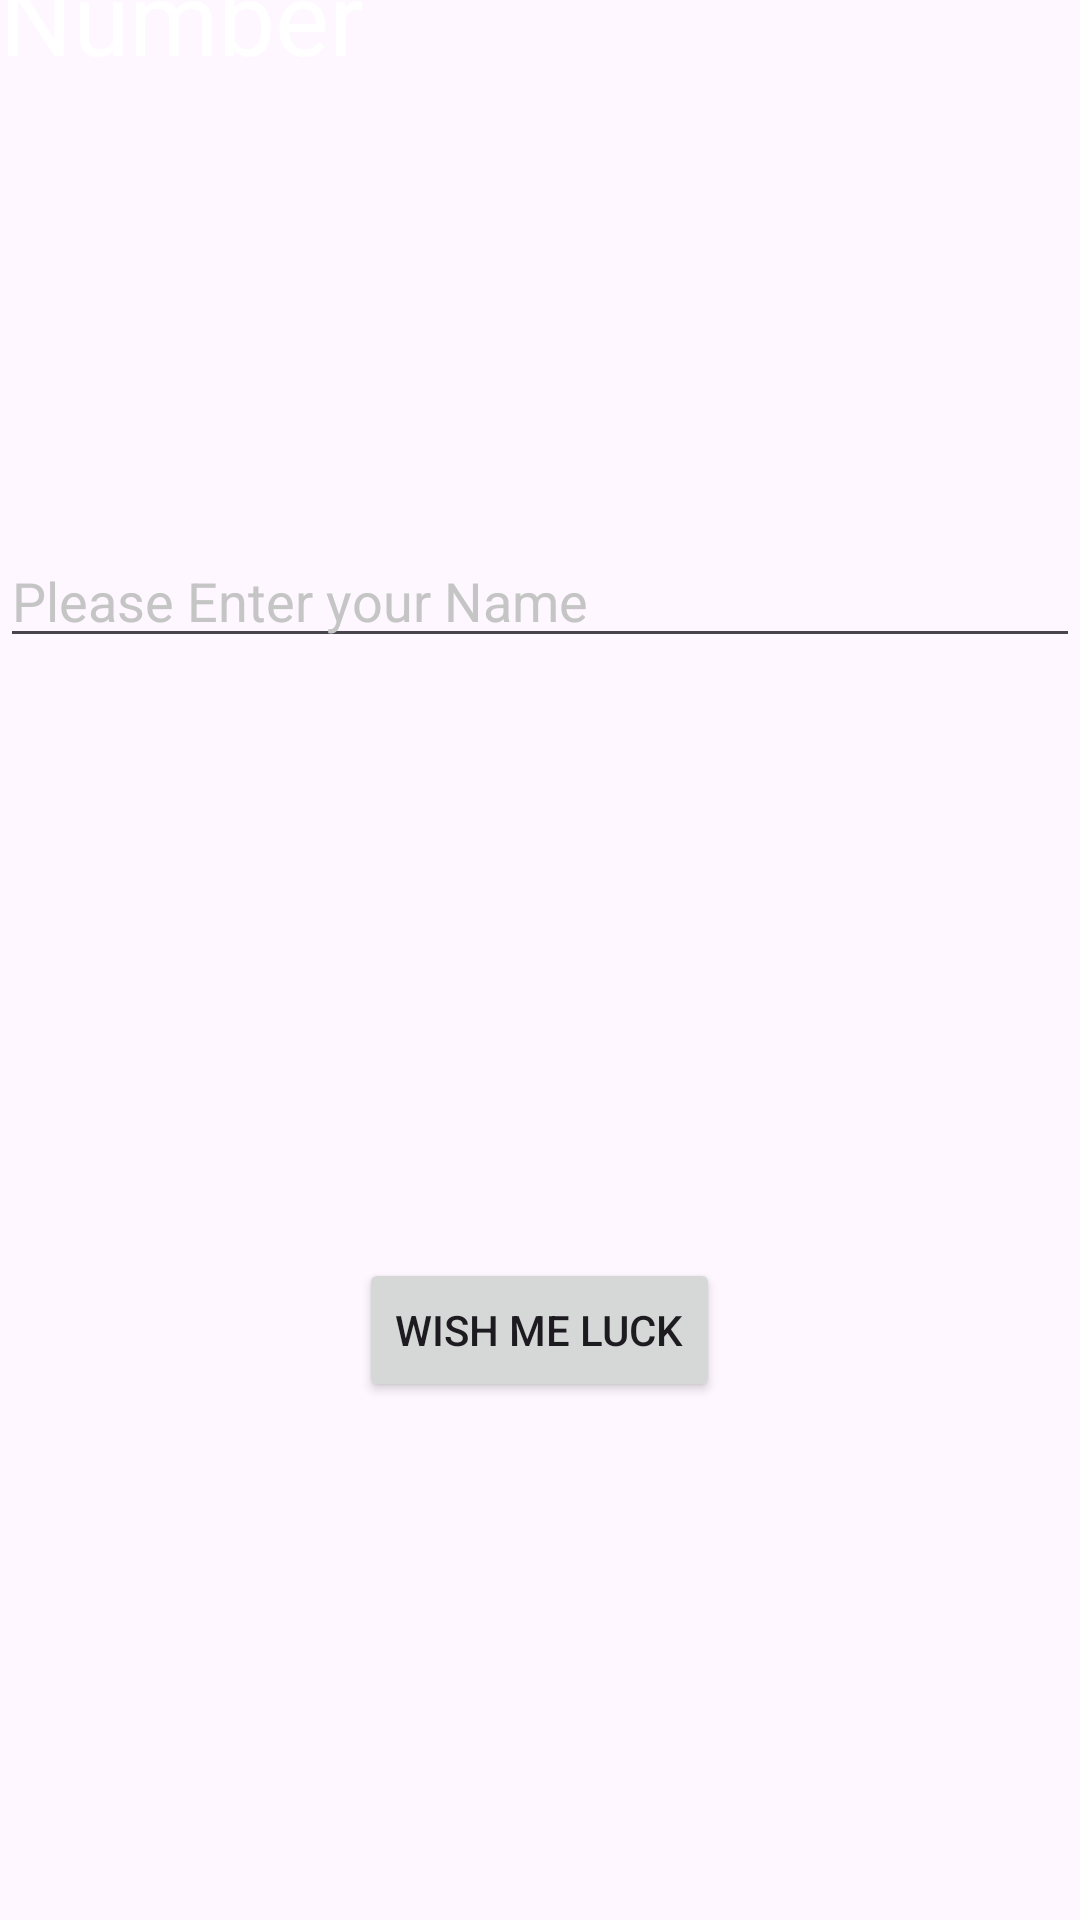

Reconstruct the res/layout file that produces this screen, plus the resources it refers to.
<!-- AndroidManifest.xml: application theme Theme.Chiayin_Yang_Assignment1 -->
<!-- res/layout/activity_main.xml -->
<?xml version="1.0" encoding="utf-8"?>
<LinearLayout
    xmlns:android="http://schemas.android.com/apk/res/android"
    xmlns:tools="http://schemas.android.com/tools"
    xmlns:app="http://schemas.android.com/apk/res-auto"
    android:id="@+id/main"
    android:layout_width="match_parent"
    android:layout_height="match_parent"
    android:orientation="vertical"
    android:gravity="center"
    android:background="@drawable/background"
    tools:context=".MainActivity">

    <TextView
        android:layout_width="wrap_content"
        android:layout_height="wrap_content"
        android:text="@string/welcome_to_lucky_number"
        android:textColor="#FFFFFF"
        android:textSize="34sp" />

    <EditText
        android:id="@+id/nameInput"
        android:layout_width="match_parent"
        android:layout_height="wrap_content"
        android:layout_marginTop="150dp"
        android:autofillHints="Please Enter your Name"
        android:hint="@string/please_enter_your_name"
        android:inputType="textPersonName"
        android:textColor="#C5C5C5"
        android:textColorHint="#C5C5C5" />

    <Button
        android:id="@+id/wishMeLuckButton"
        android:layout_width="wrap_content"
        android:layout_height="wrap_content"
        android:text="@string/wish_me_luck"
        android:layout_marginTop="200dp"/>

    <ImageView
        android:id="@+id/imageView"
        android:layout_width="180dp"
        android:layout_height="180dp"
        android:contentDescription="@string/dice"
        app:srcCompat="@drawable/dice"
        android:layout_marginTop="50dp"/>

</LinearLayout>
<!-- resources referenced by this layout -->
<resources>
  <string name="dice">dice</string>
  <string name="please_enter_your_name">Please Enter your Name</string>
  <string name="welcome_to_lucky_number">Welcome to Lucky Number</string>
  <string name="wish_me_luck">Wish Me Luck</string>
  <style name="Theme.Chiayin_Yang_Assignment1" parent="Base.Theme.Chiayin_Yang_Assignment1" />
  <style name="Base.Theme.Chiayin_Yang_Assignment1" parent="Theme.Material3.DayNight.NoActionBar">
          
          
      </style>
</resources>
